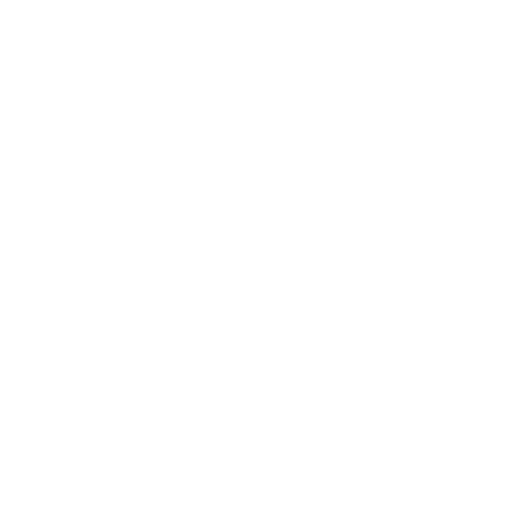
t = 0.00 s
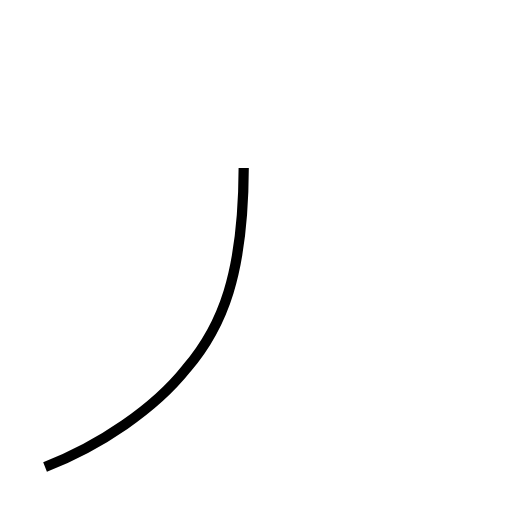
t = 1.14 s
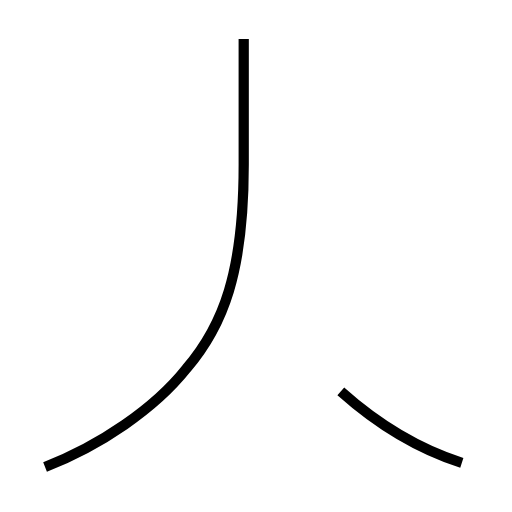
t = 1.93 s
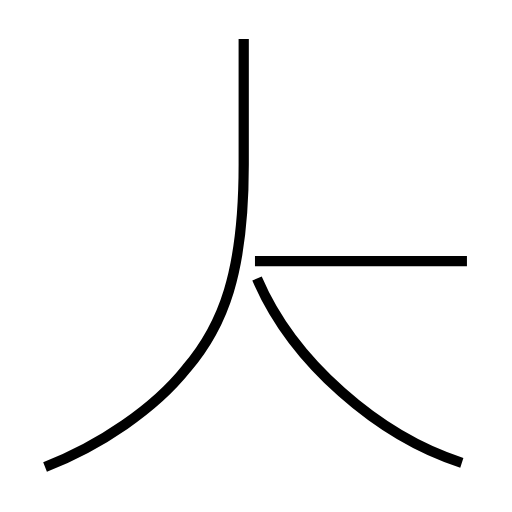
t = 2.96 s
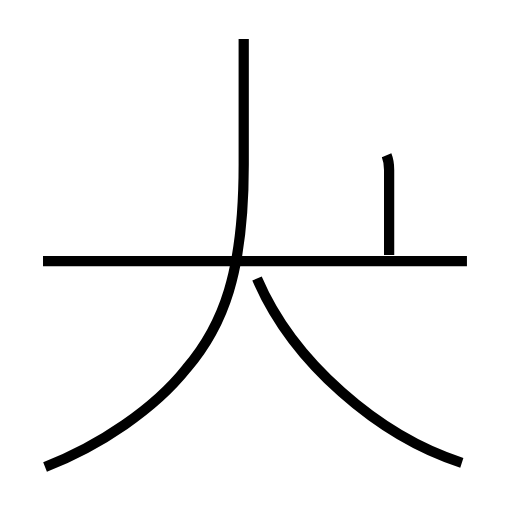
t = 3.88 s
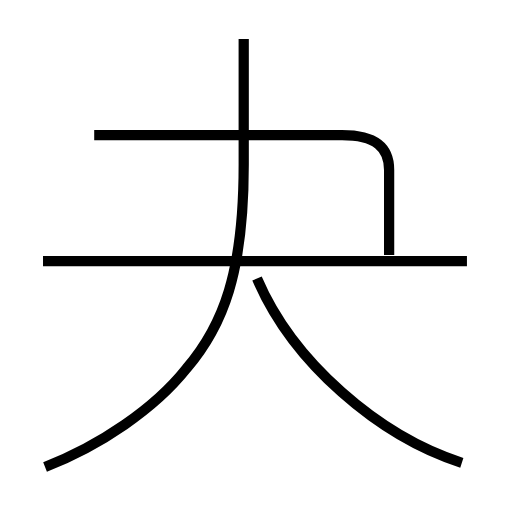
t = 4.76 s

The animated SVG that drew these frames (rendered in a browser with its animation timeline set to each time). Animation: 4 SMIL elements (animate=4); one cycle of 4.76 s.

<?xml version='1.0' encoding='utf-8'?>
<svg viewBox="0.0 -6.0 50.0 50.0" version="1.1" xmlns="http://www.w3.org/2000/svg"><rect x="-1000" y="-1000" width="2000" height="2000" stroke="white" fill="white" /><g style="fill:none;stroke:#000000;stroke-width:1"><path d="M 4.4 1.6 C 9.8 -0.5 15.1 -4.1 18.2 -8.0 C 21.8 -12.2 23.8 -17.4 23.8 -27.9 L 23.8 -40.2 " transform="translate(0.0 38.0)" stroke-dasharray="50.44457485244445" stroke-dashoffset="50.44457485244445"><animate attributeName="stroke-dashoffset" from="50.44457485244445" to="0" dur="1.5133372455733334s" begin="0s" fill="freeze" /></path><path d="M 45.1 1.2 C 37.0 -1.4 28.6 -8.6 25.1 -16.8 " transform="translate(0.0 38.0)" stroke-dasharray="27.654791959109616" stroke-dashoffset="27.654791959109616"><animate attributeName="stroke-dashoffset" from="27.654791959109616" to="0" dur="0.8296437587732884s" begin="1.5133372455733334s" fill="freeze" /></path><path d="M 45.6 -18.5 L 4.2 -18.5 " transform="translate(0.0 38.0)" stroke-dasharray="41.4" stroke-dashoffset="41.4"><animate attributeName="stroke-dashoffset" from="41.4" to="0" dur="1.242s" begin="2.3429810043466217s" fill="freeze" /></path><path d="M 38.0 -19.1 L 38.0 -27.4 C 38.0 -29.6 36.7 -30.8 33.4 -30.8 L 9.2 -30.8" transform="translate(0.0 38.0)" stroke-dasharray="39.051790168258435" stroke-dashoffset="39.051790168258435"><animate attributeName="stroke-dashoffset" from="39.051790168258435" to="0" dur="1.171553705047753s" begin="3.5849810043466217s" fill="freeze" /></path></g></svg>
